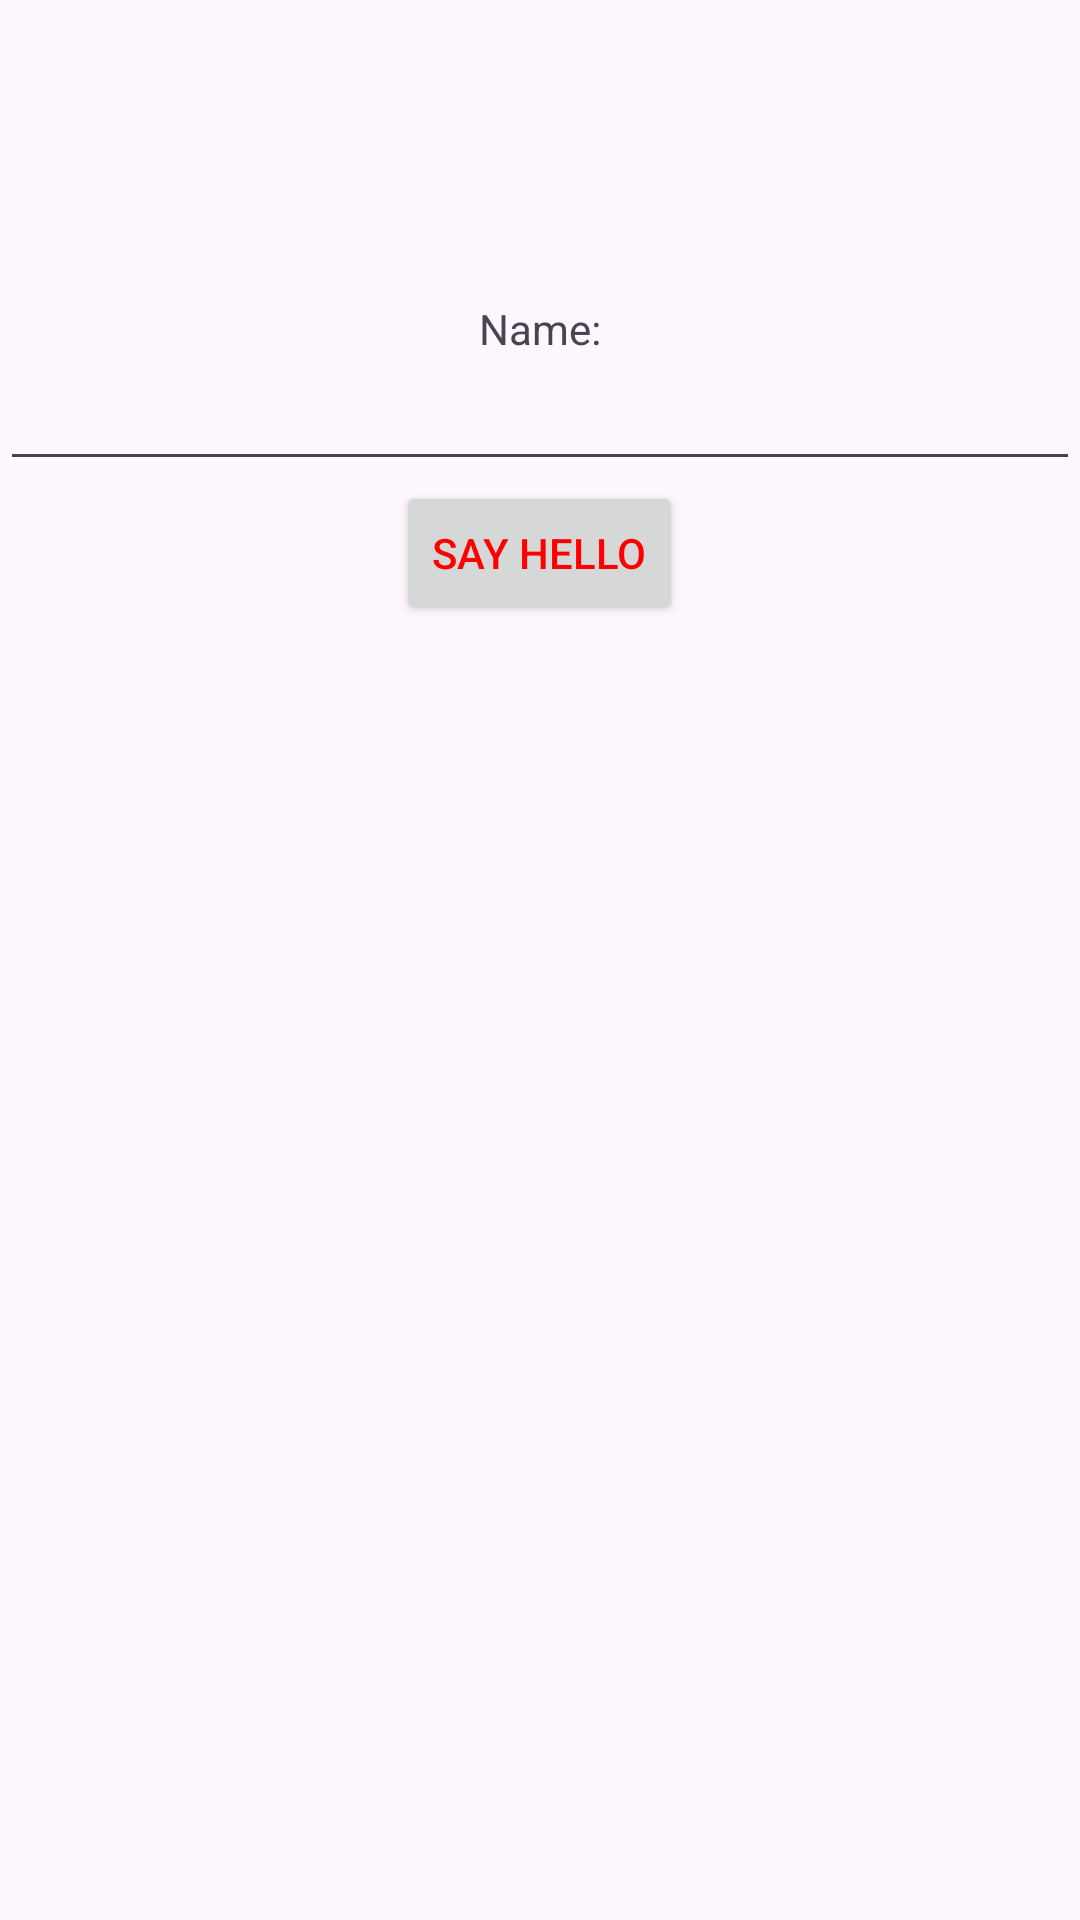

Here is an Android app screen rendered from its layout file. Give the layout XML and the strings, colors and styles it references.
<!-- AndroidManifest.xml: application theme Theme.AndroidDasar -->
<!-- res/layout/hello_world.xml -->
<?xml version="1.0" encoding="utf-8"?>
<LinearLayout xmlns:android="http://schemas.android.com/apk/res/android"
    android:orientation="vertical"
    android:layout_width="match_parent"
    android:layout_height="wrap_content"
    android:layout_gravity="center_vertical">

    <ImageView
        android:layout_width="100dp"
        android:layout_height="100dp"
        android:layout_gravity="center_horizontal"
        android:contentDescription="Indonesian Flag"
        android:src="@drawable/flag"/>

    <include layout="@layout/say_hello_form"/>

    <TextView
        android:id="@+id/sayHelloTextView"
        android:layout_width="wrap_content"
        android:layout_height="wrap_content"
        android:layout_gravity="center_horizontal"/>

</LinearLayout>
<!-- res/layout/say_hello_form.xml (included above) -->
<?xml version="1.0" encoding="utf-8"?>
<merge xmlns:android="http://schemas.android.com/apk/res/android">

    <TextView
        android:layout_width="wrap_content"
        android:layout_height="wrap_content"
        android:layout_gravity="center_horizontal"
        android:text="@string/nameTextView"/>

    <EditText
        android:id="@+id/nameEditText"
        android:layout_width="match_parent"
        android:layout_height="wrap_content"
        android:layout_gravity="center_horizontal"/>

    <Button
        android:id="@+id/sayHelloButton"
        android:layout_width="wrap_content"
        android:layout_height="wrap_content"
        android:layout_gravity="center_horizontal"
        android:text="@string/sayHelloButton"
        android:textColor="@color/say_hello"/>

</merge>
<!-- resources referenced by this layout -->
<resources>
  <!-- drawable flag: png bitmap (drawable-land, 198389 bytes) -->
  <string name="nameTextView">Name: </string>
  <string name="sayHelloButton">Say Hello</string>
  <style name="Theme.AndroidDasar" parent="Base.Theme.AndroidDasar" />
  <style name="Base.Theme.AndroidDasar" parent="Theme.Material3.DayNight.NoActionBar">
          
          
      </style>
</resources>
